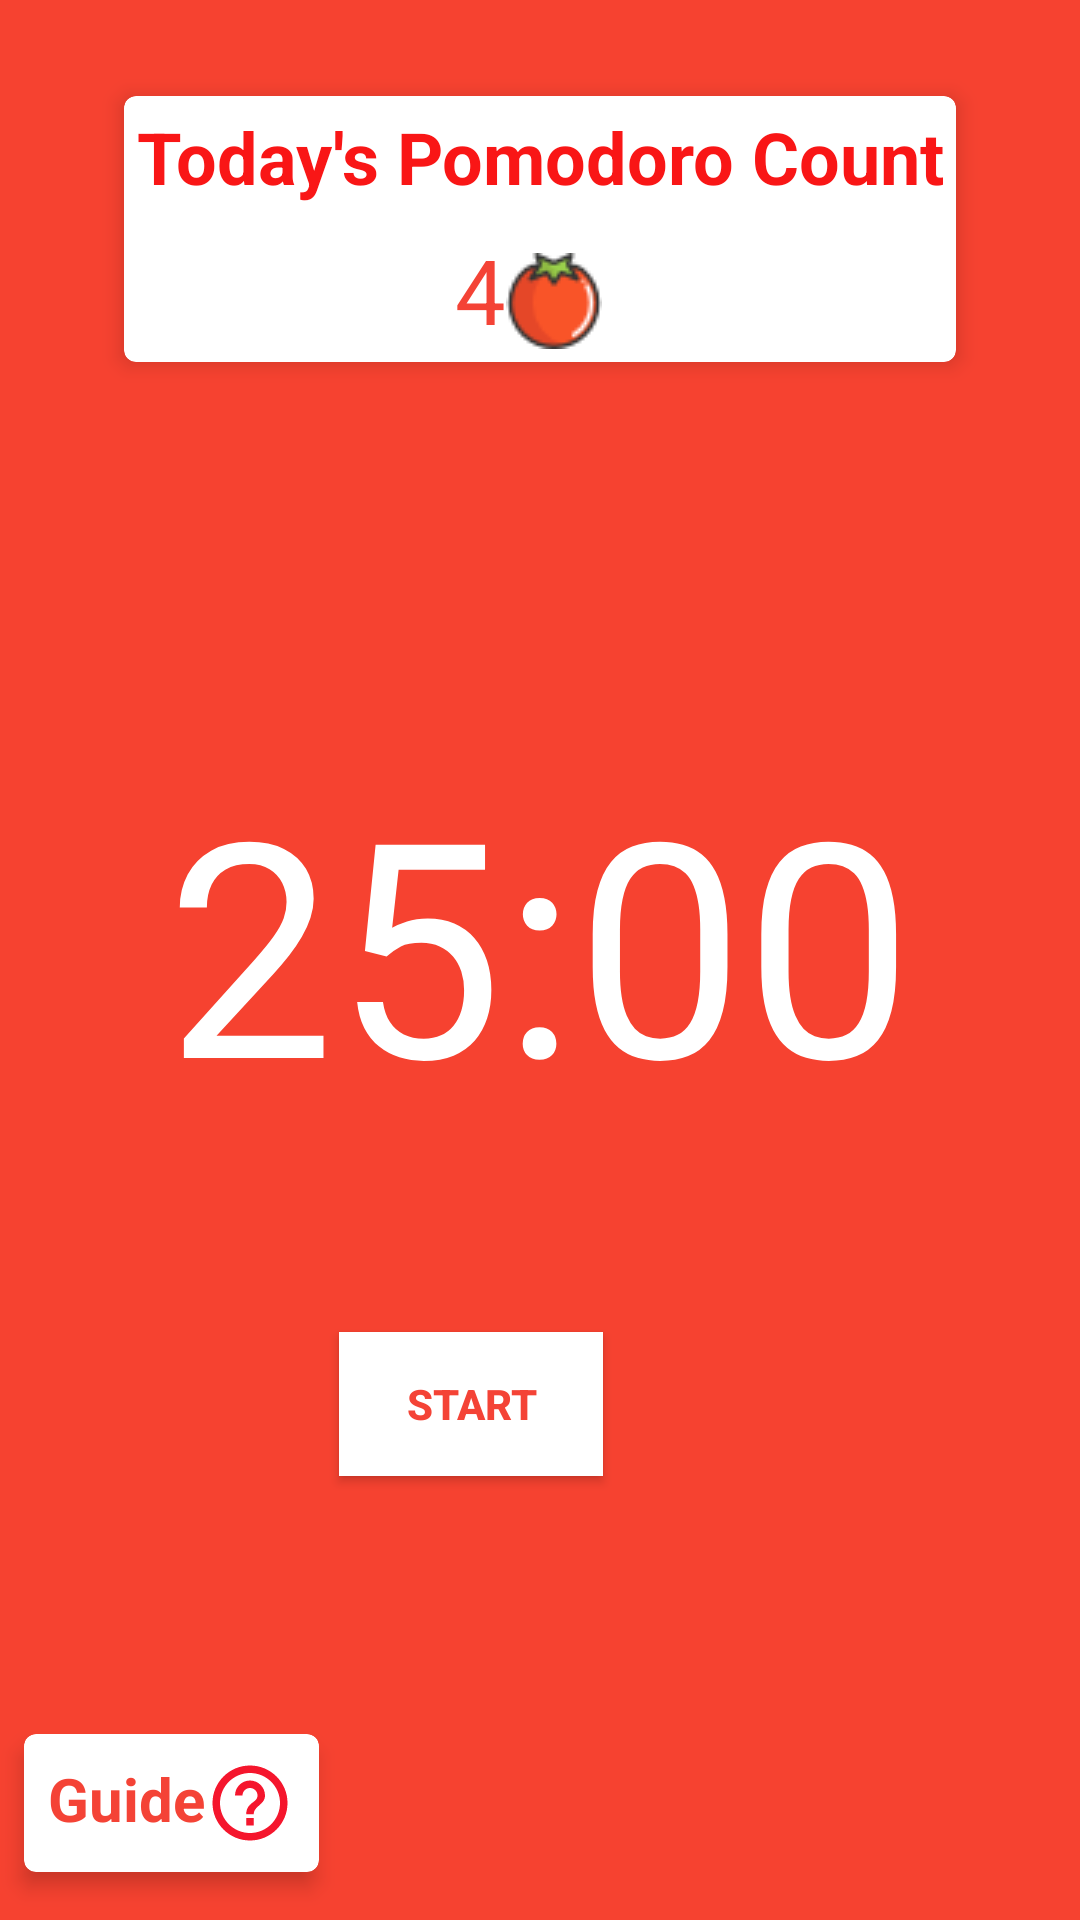

The Android layout XML behind this screen, and the referenced resources:
<!-- AndroidManifest.xml: application theme AppTheme -->
<!-- res/layout/activity_pomodoro_timer.xml -->
<?xml version="1.0" encoding="utf-8"?>

<androidx.constraintlayout.widget.ConstraintLayout xmlns:android="http://schemas.android.com/apk/res/android"
    xmlns:app="http://schemas.android.com/apk/res-auto"
    xmlns:tools="http://schemas.android.com/tools"
    android:layout_width="match_parent"
    android:layout_height="match_parent"
    android:background="@color/background_red"
    tools:context=".PomodoroTimerActivity">

    <androidx.cardview.widget.CardView
        android:layout_width="wrap_content"
        android:layout_height="wrap_content"
        android:layout_marginStart="8dp"
        android:layout_marginTop="32dp"
        android:layout_marginEnd="8dp"
        app:cardCornerRadius="4dp"
        app:cardElevation="4dp"
        app:contentPadding="4dp"
        app:layout_constraintEnd_toEndOf="parent"
        app:layout_constraintStart_toStartOf="parent"
        app:layout_constraintTop_toTopOf="parent">

        <androidx.constraintlayout.widget.ConstraintLayout
            android:id="@+id/linearLayout2"
            android:layout_width="match_parent"
            android:layout_height="wrap_content">

            <TextView
                android:id="@+id/textView3"
                android:layout_width="wrap_content"
                android:layout_height="wrap_content"
                android:text="Today's Pomodoro Count"
                android:textAlignment="center"
                android:textColor="@color/colorPrimary"
                android:textSize="24sp"
                android:textStyle="bold"
                app:layout_constraintEnd_toEndOf="parent"
                app:layout_constraintStart_toStartOf="parent"
                app:layout_constraintTop_toTopOf="parent"
                app:layout_constraintVertical_chainStyle="packed" />

            <LinearLayout
                android:layout_width="match_parent"
                android:layout_height="match_parent"
                android:layout_marginStart="8dp"
                android:layout_marginTop="8dp"
                android:layout_marginEnd="8dp"
                android:orientation="horizontal"
                app:layout_constraintEnd_toEndOf="parent"
                app:layout_constraintStart_toStartOf="parent"
                app:layout_constraintTop_toBottomOf="@+id/textView3">

                <TextView
                    android:id="@+id/textView5"
                    android:layout_width="wrap_content"
                    android:layout_height="wrap_content"
                    android:layout_marginStart="8dp"
                    android:text="4"
                    android:textAlignment="viewStart"
                    android:textColor="@color/card_text_color"
                    android:textSize="30sp" />

                <ImageView
                    android:id="@+id/imageView3"
                    android:layout_width="wrap_content"
                    android:layout_height="wrap_content"
                    android:layout_marginTop="8dp"
                    android:layout_marginEnd="16dp"
                    app:srcCompat="@drawable/tomato" />
            </LinearLayout>

        </androidx.constraintlayout.widget.ConstraintLayout>

    </androidx.cardview.widget.CardView>

    <ImageView
        android:id="@+id/imageView"
        android:layout_width="0dp"
        android:layout_height="0dp"
        app:layout_constraintBottom_toBottomOf="parent"
        app:layout_constraintEnd_toEndOf="parent"
        app:layout_constraintHorizontal_bias="0.0"
        app:layout_constraintStart_toStartOf="parent"
        app:layout_constraintTop_toTopOf="parent"
        app:srcCompat="@drawable/pomodoro_timer_background" />

    <TextView
        android:id="@+id/countdown_textview"
        android:layout_width="wrap_content"
        android:layout_height="wrap_content"
        android:layout_marginTop="247dp"
        android:text="25:00"
        android:textAlignment="center"
        android:textColor="@color/white"
        android:textSize="100sp"
        app:layout_constraintEnd_toEndOf="@+id/imageView"
        app:layout_constraintHorizontal_bias="0.496"
        app:layout_constraintStart_toStartOf="@+id/imageView"
        app:layout_constraintTop_toTopOf="parent" />

    <Button
        android:id="@+id/start_pause_button"
        android:layout_width="wrap_content"
        android:layout_height="wrap_content"
        android:layout_marginStart="8dp"
        android:layout_marginTop="64dp"
        android:background="@color/white"
        android:text="Start"
        android:textColor="@color/card_text_color"
        android:textStyle="bold"
        app:layout_constraintEnd_toStartOf="@+id/reset_button"
        app:layout_constraintHorizontal_bias="0.938"
        app:layout_constraintStart_toStartOf="parent"
        app:layout_constraintTop_toBottomOf="@+id/countdown_textview" />

    <Button
        android:id="@+id/reset_button"
        android:layout_width="wrap_content"
        android:layout_height="wrap_content"
        android:layout_marginEnd="64dp"
        android:background="@color/white"
        android:text="Reset"
        android:textColor="@color/card_text_color"
        android:textStyle="bold"
        android:visibility="invisible"
        app:layout_constraintEnd_toEndOf="parent"
        app:layout_constraintTop_toTopOf="@+id/start_pause_button"
        tools:visibility="visible" />

    <androidx.cardview.widget.CardView
        android:id="@+id/guide"
        android:layout_width="wrap_content"
        android:layout_height="wrap_content"
        android:layout_marginStart="8dp"
        android:layout_marginEnd="8dp"
        android:layout_marginBottom="16dp"
        android:background="@color/white"
        android:padding="5dp"
        app:cardCornerRadius="4dp"
        app:cardElevation="4dp"
        app:layout_constraintBottom_toBottomOf="parent"
        app:layout_constraintEnd_toEndOf="parent"
        app:layout_constraintHorizontal_bias="0.0"
        app:layout_constraintStart_toStartOf="parent">

        <TextView
            android:id="@+id/textView11"
            android:layout_width="wrap_content"
            android:layout_height="wrap_content"
            android:layout_margin="8dp"
            android:drawableRight="@drawable/question"
            android:text="Guide"
            android:textColor="@color/card_text_color"
            android:textSize="20dp"
            android:textStyle="bold" />
    </androidx.cardview.widget.CardView>

</androidx.constraintlayout.widget.ConstraintLayout>
<!-- resources referenced by this layout -->
<resources>
  <color name="background_red">#F64230</color>
  <color name="card_text_color">#F44336</color>
  <color name="colorPrimary">#F91616</color>
  <color name="white">#FFFFFF</color>
  <!-- drawable question (drawable) -->
  <vector android:height="30dp" android:tint="#F5162D"
      android:viewportHeight="24.0" android:viewportWidth="24.0"
      android:width="30dp" xmlns:android="http://schemas.android.com/apk/res/android">
      <path android:fillColor="#FF000000" android:pathData="M11,18h2v-2h-2v2zM12,2C6.48,2 2,6.48 2,12s4.48,10 10,10 10,-4.48 10,-10S17.52,2 12,2zM12,20c-4.41,0 -8,-3.59 -8,-8s3.59,-8 8,-8 8,3.59 8,8 -3.59,8 -8,8zM12,6c-2.21,0 -4,1.79 -4,4h2c0,-1.1 0.9,-2 2,-2s2,0.9 2,2c0,2 -3,1.75 -3,5h2c0,-2.25 3,-2.5 3,-5 0,-2.21 -1.79,-4 -4,-4z"/>
  </vector>
  <!-- drawable tomato: png bitmap (drawable-v24, 1506 bytes) -->
  <style name="AppTheme" parent="Theme.AppCompat.Light.DarkActionBar">
          
              <item name="colorPrimary">@color/colorPrimary</item>
              <item name="colorPrimaryDark">@color/colorPrimaryDark</item>
              <item name="colorAccent">@color/colorAccent</item>
  
      </style>
  <color name="colorPrimaryDark">#C70000</color>
  <color name="colorAccent">#F44336</color>
</resources>
